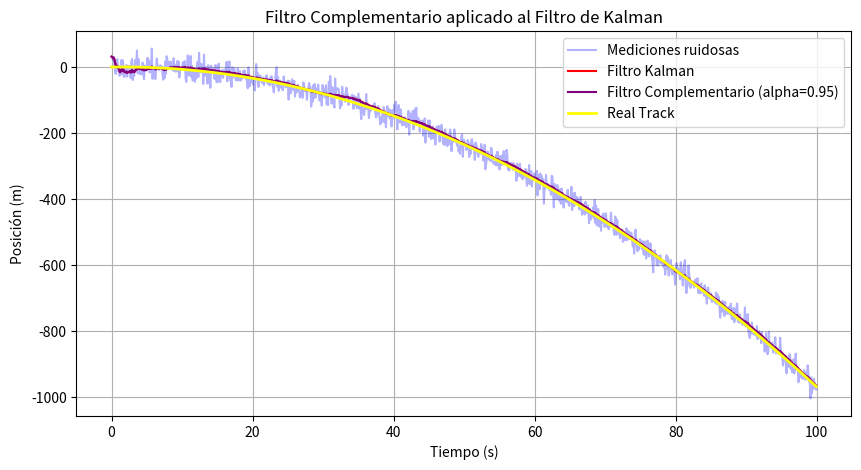

Write Python code to recreate this figure.
# ===========================================
# Filtro Complementario aplicado a la predicción Kalman
# ===========================================

import numpy as np
import matplotlib.pyplot as plt

# --- REGENERAMOS LOS DATOS REALES Y MEDICIONES RUIDOSAS ---
dt = 0.1
t = np.arange(0, 100, dt)
pos = 0.1*(3*t - t**2)   # trayectoria real

# Mediciones ruidosas
sigma_z = 20
z = pos + np.random.normal(0, sigma_z, len(pos))

# --- RECONSTRUIMOS EL KALMAN PARA USARLO AQUÍ ---
from numpy.linalg import inv

F = np.array([[1, dt],
              [0, 1]])

H = np.array([[1, 0]])

sigma_a = 1.0
Q = sigma_a**2 * np.array([
    [dt**4/4, dt**3/2],
    [dt**3/2, dt**2]
])

R = np.array([[sigma_z**2]])

x = np.array([[z[0]], [0]])
P = np.eye(2) * 500

estimaciones = []

for k in range(len(t)):
    x_pred = F @ x
    P_pred = F @ P @ F.T + Q

    y_res = z[k] - (H @ x_pred)
    S = H @ P_pred @ H.T + R
    K = P_pred @ H.T @ inv(S)

    x = x_pred + K @ y_res
    P = (np.eye(2) - K @ H) @ P_pred

    estimaciones.append(x[0,0])

estimaciones = np.array(estimaciones)

# ===========================================
# 1) APLICAR FILTRO COMPLEMENTARIO
# ===========================================

alpha = 0.95   # <-- puedes cambiar esto para elegir el mejor resultado

filtro_complementario = alpha * estimaciones + (1 - alpha) * z

# ===========================================
# 2) GRAFICAR RESULTADO
# ===========================================

plt.figure(figsize=(10,5))

plt.plot(t, z, alpha=0.3, label="Mediciones ruidosas", color="blue")
plt.plot(t, estimaciones, label="Filtro Kalman", color="red")
plt.plot(t, filtro_complementario, label=f"Filtro Complementario (alpha={alpha})", color="purple")
plt.plot(t, pos, label="Real Track", color="yellow", linewidth=2)

plt.xlabel("Tiempo (s)")
plt.ylabel("Posición (m)")
plt.grid()
plt.legend()
plt.title("Filtro Complementario aplicado al Filtro de Kalman")
plt.show()
